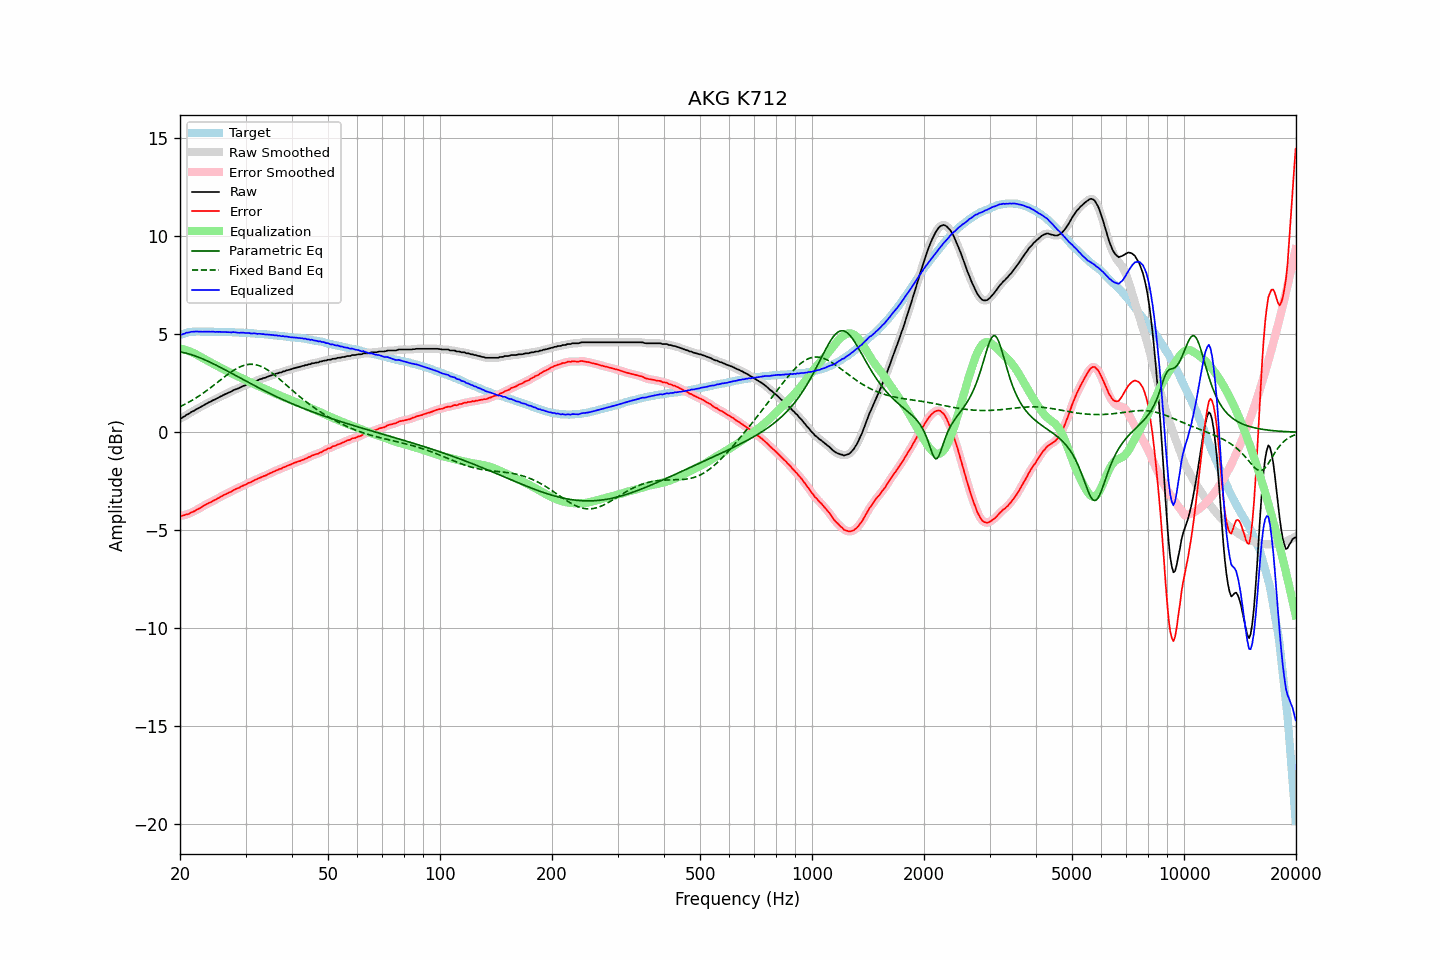

Source data for this figure (header and first rows):
frequency, raw, error, smoothed, error_smoothed, equalization, parametric_eq, fixed_band_eq, equalized_raw, equalized_smoothed, target
20.00, 0.71, -4.25, 0.70, -4.26, 4.27, 4.11, 1.31, 4.98, 4.97, 4.96
20.20, 0.72, -4.27, 0.74, -4.25, 4.26, 4.09, 1.34, 4.98, 4.99, 4.99
20.40, 0.78, -4.24, 0.78, -4.24, 4.24, 4.07, 1.39, 5.02, 5.02, 5.02
20.61, 0.82, -4.22, 0.83, -4.22, 4.22, 4.05, 1.43, 5.04, 5.04, 5.04
20.81, 0.89, -4.18, 0.88, -4.20, 4.19, 4.03, 1.47, 5.08, 5.07, 5.07
21.02, 0.92, -4.18, 0.93, -4.17, 4.16, 4.01, 1.51, 5.08, 5.09, 5.10
21.23, 0.97, -4.14, 0.98, -4.14, 4.13, 3.99, 1.56, 5.10, 5.11, 5.11
21.44, 1.03, -4.09, 1.02, -4.10, 4.10, 3.96, 1.61, 5.13, 5.12, 5.12
21.66, 1.07, -4.06, 1.07, -4.06, 4.06, 3.93, 1.66, 5.13, 5.13, 5.13
21.87, 1.11, -4.02, 1.12, -4.01, 4.02, 3.91, 1.70, 5.13, 5.14, 5.13
22.09, 1.17, -3.97, 1.16, -3.97, 3.98, 3.88, 1.76, 5.15, 5.14, 5.14
22.31, 1.21, -3.93, 1.21, -3.93, 3.93, 3.85, 1.81, 5.14, 5.14, 5.14
22.54, 1.25, -3.89, 1.26, -3.89, 3.88, 3.81, 1.86, 5.13, 5.14, 5.14
22.76, 1.30, -3.84, 1.30, -3.84, 3.83, 3.78, 1.92, 5.14, 5.13, 5.14
22.99, 1.34, -3.79, 1.34, -3.79, 3.79, 3.75, 1.97, 5.13, 5.13, 5.13
23.22, 1.39, -3.74, 1.39, -3.74, 3.74, 3.71, 2.03, 5.13, 5.13, 5.13
23.45, 1.44, -3.69, 1.44, -3.69, 3.70, 3.68, 2.09, 5.14, 5.13, 5.13
23.69, 1.48, -3.65, 1.48, -3.65, 3.65, 3.64, 2.15, 5.13, 5.13, 5.13
23.92, 1.53, -3.60, 1.53, -3.61, 3.61, 3.60, 2.21, 5.14, 5.13, 5.13
24.16, 1.56, -3.58, 1.57, -3.57, 3.56, 3.56, 2.27, 5.13, 5.13, 5.14
24.40, 1.61, -3.53, 1.61, -3.53, 3.52, 3.52, 2.34, 5.13, 5.13, 5.14
24.65, 1.65, -3.48, 1.65, -3.48, 3.48, 3.48, 2.40, 5.13, 5.13, 5.13
24.89, 1.68, -3.44, 1.69, -3.44, 3.44, 3.44, 2.46, 5.12, 5.13, 5.13
25.14, 1.73, -3.39, 1.73, -3.40, 3.39, 3.40, 2.53, 5.13, 5.12, 5.13
25.39, 1.77, -3.35, 1.77, -3.35, 3.35, 3.36, 2.59, 5.12, 5.12, 5.13
25.65, 1.82, -3.30, 1.82, -3.31, 3.31, 3.32, 2.66, 5.13, 5.12, 5.12
25.91, 1.85, -3.26, 1.86, -3.26, 3.26, 3.27, 2.72, 5.11, 5.12, 5.11
26.16, 1.90, -3.21, 1.90, -3.22, 3.22, 3.23, 2.78, 5.12, 5.12, 5.11
26.43, 1.94, -3.17, 1.94, -3.17, 3.18, 3.19, 2.85, 5.12, 5.12, 5.11
26.69, 1.98, -3.13, 1.98, -3.13, 3.13, 3.14, 2.91, 5.12, 5.12, 5.11
26.96, 2.02, -3.09, 2.01, -3.10, 3.09, 3.10, 2.97, 5.11, 5.11, 5.11
27.23, 2.05, -3.06, 2.05, -3.06, 3.05, 3.06, 3.03, 5.10, 5.10, 5.11
27.50, 2.08, -3.03, 2.09, -3.02, 3.01, 3.01, 3.09, 5.09, 5.10, 5.11
27.77, 2.14, -2.96, 2.13, -2.97, 2.97, 2.97, 3.14, 5.11, 5.10, 5.10
28.05, 2.17, -2.93, 2.17, -2.93, 2.93, 2.92, 3.19, 5.10, 5.10, 5.10
28.33, 2.20, -2.89, 2.20, -2.89, 2.89, 2.88, 3.24, 5.09, 5.09, 5.09
28.62, 2.23, -2.86, 2.23, -2.86, 2.85, 2.83, 3.28, 5.08, 5.08, 5.09
28.90, 2.26, -2.82, 2.27, -2.82, 2.81, 2.79, 3.32, 5.07, 5.08, 5.09
29.19, 2.31, -2.76, 2.31, -2.77, 2.77, 2.74, 3.36, 5.08, 5.08, 5.08
29.48, 2.35, -2.73, 2.35, -2.73, 2.73, 2.70, 3.39, 5.08, 5.08, 5.08
29.78, 2.38, -2.69, 2.38, -2.69, 2.69, 2.65, 3.42, 5.08, 5.08, 5.07
30.08, 2.41, -2.66, 2.42, -2.65, 2.66, 2.61, 3.44, 5.07, 5.07, 5.07
30.38, 2.45, -2.61, 2.45, -2.61, 2.62, 2.57, 3.46, 5.07, 5.06, 5.06
30.68, 2.49, -2.57, 2.48, -2.58, 2.58, 2.52, 3.47, 5.07, 5.06, 5.06
30.99, 2.50, -2.55, 2.51, -2.54, 2.54, 2.48, 3.47, 5.04, 5.05, 5.05
31.30, 2.54, -2.51, 2.55, -2.50, 2.50, 2.43, 3.47, 5.04, 5.05, 5.05
31.61, 2.59, -2.46, 2.58, -2.46, 2.46, 2.39, 3.46, 5.05, 5.04, 5.05
31.93, 2.62, -2.41, 2.62, -2.42, 2.42, 2.35, 3.45, 5.04, 5.04, 5.04
32.24, 2.63, -2.39, 2.65, -2.38, 2.39, 2.31, 3.43, 5.02, 5.03, 5.02
32.57, 2.68, -2.34, 2.67, -2.35, 2.35, 2.26, 3.41, 5.03, 5.02, 5.02
32.89, 2.71, -2.31, 2.71, -2.31, 2.31, 2.22, 3.38, 5.02, 5.02, 5.02
33.22, 2.73, -2.28, 2.74, -2.27, 2.28, 2.18, 3.34, 5.01, 5.01, 5.01
33.55, 2.77, -2.24, 2.76, -2.24, 2.24, 2.14, 3.30, 5.01, 5.00, 5.01
33.89, 2.78, -2.22, 2.79, -2.21, 2.20, 2.10, 3.26, 4.99, 4.99, 5.00
34.23, 2.82, -2.17, 2.82, -2.17, 2.17, 2.05, 3.21, 4.99, 4.99, 4.99
34.57, 2.85, -2.13, 2.85, -2.13, 2.13, 2.01, 3.15, 4.98, 4.98, 4.98
34.92, 2.88, -2.09, 2.88, -2.09, 2.09, 1.97, 3.10, 4.97, 4.98, 4.97
35.27, 2.91, -2.06, 2.91, -2.06, 2.06, 1.93, 3.04, 4.97, 4.97, 4.97
35.62, 2.94, -2.02, 2.94, -2.02, 2.02, 1.89, 2.98, 4.96, 4.96, 4.96
35.97, 2.96, -1.98, 2.97, -1.98, 1.98, 1.86, 2.91, 4.95, 4.95, 4.94
... 635 more rows
